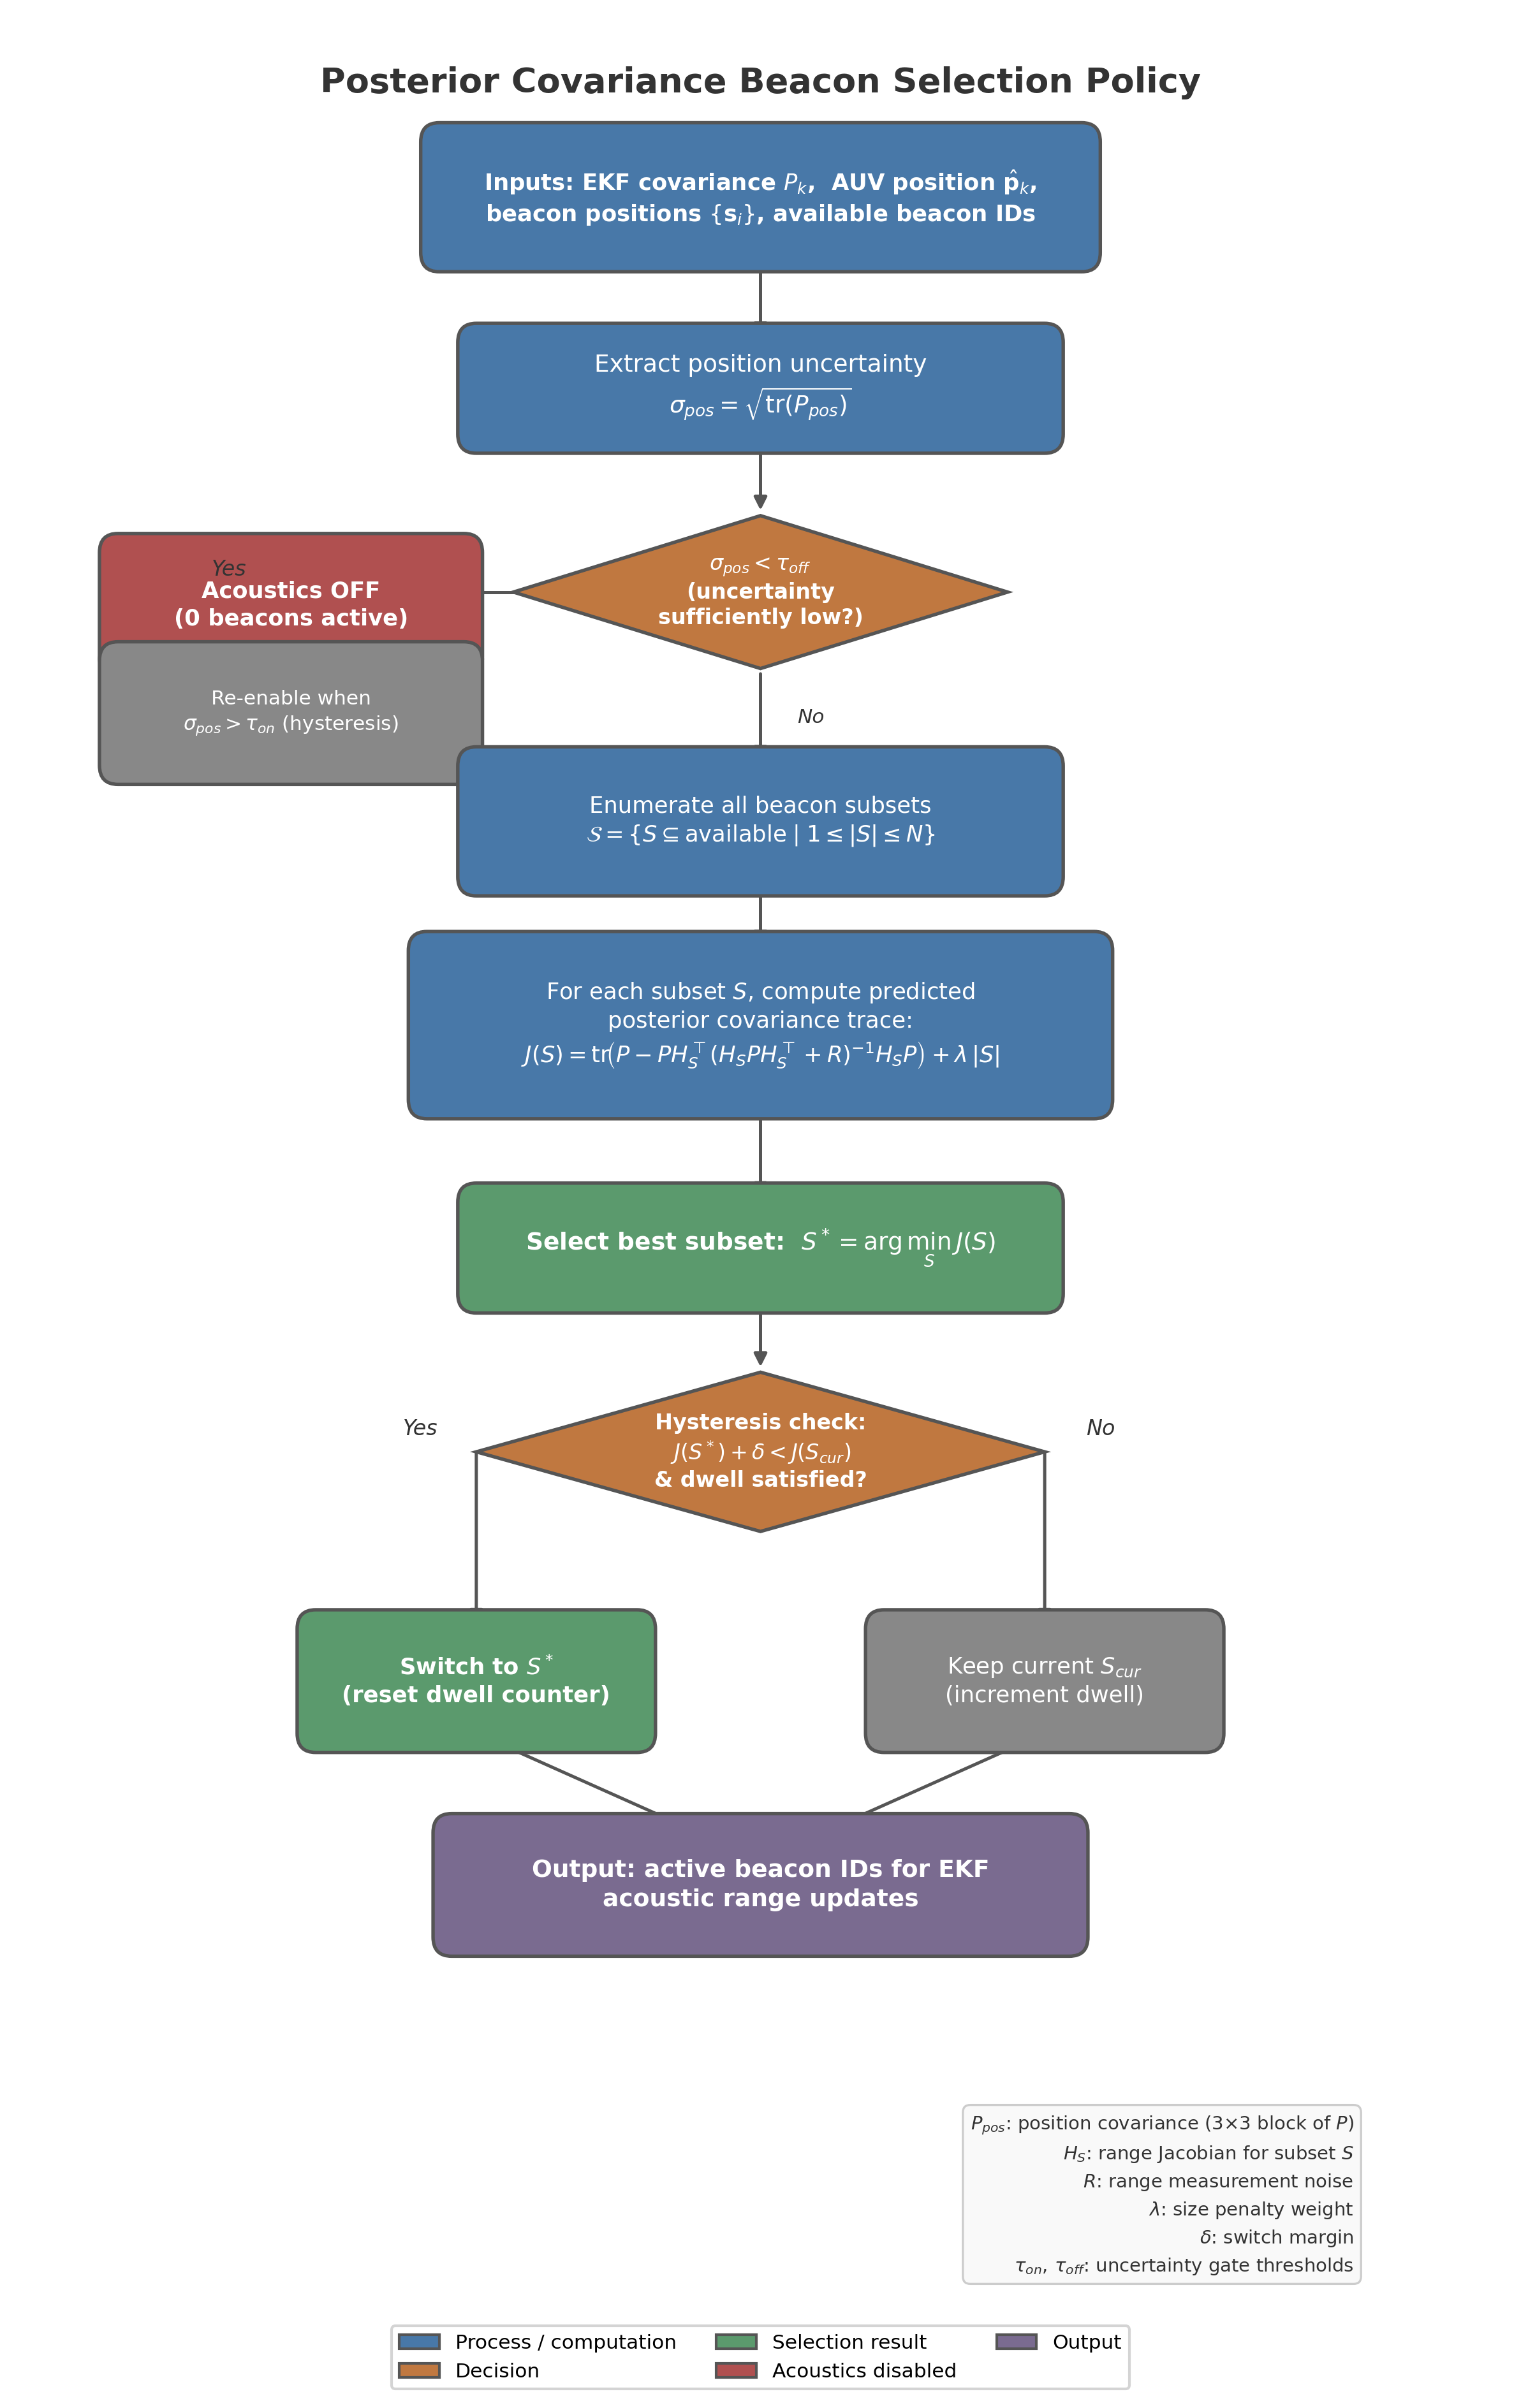

Write Python code to recreate this figure.
"""
Figure 2: Posterior Covariance Beacon Selection Policy
Publication-quality flowchart for the adaptive beacon subset selection.
"""

import matplotlib
matplotlib.use("Agg")
import matplotlib.pyplot as plt
import matplotlib.patches as mpatches
from matplotlib.patches import FancyBboxPatch

# ── Colour palette (muted, publication-friendly) ──────────────────────────
BLUE    = "#4878A8"
GREEN   = "#5B9A6D"
ORANGE  = "#C07840"
RED     = "#B05050"
PURPLE  = "#7A6B90"
EDGE    = "#555555"
TXT     = "#333333"
WHITE   = "#FFFFFF"
LIGHT_BLUE  = "#D6DFE8"
LIGHT_GREEN = "#D5E5DA"
LIGHT_ORANGE = "#E8DDD0"
LIGHT_RED   = "#E0D0D0"

# ── Canvas ──────────────────────────────────────────────────────────────────
fig, ax = plt.subplots(figsize=(10, 16))
ax.set_xlim(0, 12)
ax.set_ylim(0, 18.5)
ax.axis("off")
fig.patch.set_facecolor(WHITE)

# ── Helpers ─────────────────────────────────────────────────────────────────
def draw_box(ax, cx, cy, w, h, text, fc, ec=EDGE, fontsize=9,
             fontweight="normal", text_color=WHITE, style="round,pad=0.15",
             zorder=3):
    box = FancyBboxPatch(
        (cx - w / 2, cy - h / 2), w, h,
        boxstyle=style, facecolor=fc, edgecolor=ec,
        linewidth=1.3, zorder=zorder,
    )
    ax.add_patch(box)
    ax.text(cx, cy, text, ha="center", va="center",
            fontsize=fontsize, color=text_color, fontweight=fontweight,
            zorder=zorder + 1, linespacing=1.35)
    return box


def draw_diamond(ax, cx, cy, w, h, text, fc=ORANGE, ec=EDGE, fontsize=8.5,
                 text_color=WHITE):
    hw, hh = w / 2, h / 2
    verts = [(cx, cy + hh), (cx + hw, cy), (cx, cy - hh), (cx - hw, cy),
             (cx, cy + hh)]
    poly = plt.Polygon(verts, closed=True, facecolor=fc, edgecolor=ec,
                        linewidth=1.3, zorder=3)
    ax.add_patch(poly)
    ax.text(cx, cy, text, ha="center", va="center",
            fontsize=fontsize, color=text_color, fontweight="bold",
            zorder=4, linespacing=1.25)


def arrow(ax, x1, y1, x2, y2, label="", label_side="left", color=EDGE,
          fontsize=7.5, lw=1.2, label_offset=0.0, label_offset_y=0.0):
    ax.annotate(
        "", xy=(x2, y2), xytext=(x1, y1),
        arrowprops=dict(arrowstyle="-|>", color=color, lw=lw,
                        shrinkA=2, shrinkB=2),
        zorder=2,
    )
    if label:
        mx = (x1 + x2) / 2
        my = (y1 + y2) / 2
        ha = "center"
        if label_side == "left":
            offset_x = -0.3 + label_offset
            ha = "right"
        elif label_side == "right":
            offset_x = 0.3 + label_offset
            ha = "left"
        else:
            offset_x = label_offset
        ax.text(mx + offset_x, my + label_offset_y, label,
                fontsize=fontsize, color=TXT,
                ha=ha, va="center", fontstyle="italic", zorder=5)


def arrow_corner(ax, x1, y1, xm, ym, x2, y2, label="", color=EDGE,
                 fontsize=7.5, lw=1.2, label_offset_x=0.0, label_offset_y=0.0):
    """L-shaped arrow: (x1,y1) -> (xm,ym) -> (x2,y2)."""
    ax.plot([x1, xm], [y1, ym], color=color, lw=lw, zorder=2)
    ax.annotate(
        "", xy=(x2, y2), xytext=(xm, ym),
        arrowprops=dict(arrowstyle="-|>", color=color, lw=lw,
                        shrinkA=0, shrinkB=2),
        zorder=2,
    )
    if label:
        ax.text(xm + label_offset_x, ym + label_offset_y, label,
                fontsize=fontsize, color=TXT, ha="center", va="center",
                fontstyle="italic", zorder=5)


# ── Layout ──────────────────────────────────────────────────────────────────
CX = 6.0
BOX_W = 4.6
BOX_H = 0.72
DIA_W = 3.4
DIA_H = 1.15
STEP = 1.5

y = 17.8

# Title
ax.text(CX, y + 0.2, "Posterior Covariance Beacon Selection Policy",
        fontsize=13, ha="center", va="center", fontweight="bold", color=TXT)
y -= 0.7

# ── 1. Inputs ───────────────────────────────────────────────────────────────
draw_box(ax, CX, y, BOX_W + 0.6, BOX_H + 0.15,
         "Inputs: EKF covariance $P_k$,  AUV position $\\hat{\\mathbf{p}}_k$,\n"
         "beacon positions $\\{\\mathbf{s}_i\\}$, available beacon IDs",
         fc=BLUE, fontsize=8.5, fontweight="bold")
y_input = y
y -= STEP

# ── 2. Extract position covariance ─────────────────────────────────────────
draw_box(ax, CX, y, BOX_W, BOX_H,
         "Extract position uncertainty\n"
         r"$\sigma_{pos} = \sqrt{\mathrm{tr}(P_{pos})}$",
         fc=BLUE, fontsize=9)
arrow(ax, CX, y_input - (BOX_H + 0.15) / 2, CX, y + BOX_H / 2)
y_extract = y
y -= STEP + 0.1

# ── 3. Uncertainty gate decision ────────────────────────────────────────────
draw_diamond(ax, CX, y, DIA_W + 0.6, DIA_H + 0.05,
             r"$\sigma_{pos} < \tau_{off}$" "\n(uncertainty\nsufficiently low?)",
             fc=ORANGE, fontsize=8)
arrow(ax, CX, y_extract - BOX_H / 2, CX, y + (DIA_H + 0.05) / 2)
y_gate = y
y -= STEP + 0.3

# ── YES branch (left): acoustics OFF ───────────────────────────────────────
off_x = 2.2
off_y = y_gate - 0.1
draw_box(ax, off_x, off_y, 2.8, BOX_H + 0.1,
         "Acoustics OFF\n(0 beacons active)",
         fc=RED, fontsize=8.5, fontweight="bold")
# Arrow from diamond left to OFF box
arrow_corner(ax,
             CX - (DIA_W + 0.6) / 2, y_gate,
             off_x, y_gate,
             off_x, off_y + (BOX_H + 0.1) / 2,
             label="Yes", fontsize=8,
             label_offset_x=-0.5, label_offset_y=0.18)
y_off = off_y

# ── Re-enable check annotation ─────────────────────────────────────────────
reenable_y = off_y - 0.85
draw_box(ax, off_x, reenable_y, 2.8, BOX_H + 0.1,
         r"Re-enable when""\n"r"$\sigma_{pos} > \tau_{on}$"" (hysteresis)",
         fc="#888888", fontsize=7.5, text_color=WHITE)
arrow(ax, off_x, off_y - (BOX_H + 0.1) / 2, off_x, reenable_y + (BOX_H + 0.1) / 2)

# ── NO branch (down): proceed with selection ───────────────────────────────

# ── 4. Enumerate subsets ────────────────────────────────────────────────────
draw_box(ax, CX, y, BOX_W, BOX_H + 0.15,
         "Enumerate all beacon subsets\n"
         r"$\mathcal{S} = \{S \subseteq \mathrm{available} \mid 1 \leq |S| \leq N\}$",
         fc=BLUE, fontsize=8.5)
arrow(ax, CX, y_gate - (DIA_H + 0.05) / 2, CX, y + (BOX_H + 0.15) / 2,
      label="No", label_side="right")
y_enum = y
y -= STEP + 0.1

# ── 5. Score each subset ───────────────────────────────────────────────────
draw_box(ax, CX, y, BOX_W + 0.8, BOX_H + 0.45,
         "For each subset $S$, compute predicted\n"
         "posterior covariance trace:\n"
         r"$J(S) = \mathrm{tr}\!\left(P - PH_S^\top"
         r"(H_S P H_S^\top + R)^{-1} H_S P\right)"
         r" + \lambda\,|S|$",
         fc=BLUE, fontsize=8.5)
arrow(ax, CX, y_enum - (BOX_H + 0.15) / 2, CX, y + (BOX_H + 0.45) / 2)
y_score = y
y -= STEP + 0.25

# ── 6. Select best ─────────────────────────────────────────────────────────
draw_box(ax, CX, y, BOX_W, BOX_H,
         r"Select best subset:  $S^* = \arg\min_S\, J(S)$",
         fc=GREEN, fontsize=9, fontweight="bold")
arrow(ax, CX, y_score - (BOX_H + 0.45) / 2, CX, y + BOX_H / 2)
y_best = y
y -= STEP + 0.1

# ── 7. Hysteresis check ────────────────────────────────────────────────────
draw_diamond(ax, CX, y, DIA_W + 1.2, DIA_H + 0.1,
             "Hysteresis check:\n"
             r"$J(S^*) + \delta < J(S_{cur})$"
             "\n& dwell satisfied?",
             fc=ORANGE, fontsize=8)
arrow(ax, CX, y_best - BOX_H / 2, CX, y + (DIA_H + 0.1) / 2)
y_hyst = y
y -= STEP + 0.3

# ── YES branch: switch ─────────────────────────────────────────────────────
draw_box(ax, CX - 2.3, y, 2.6, BOX_H + 0.1,
         "Switch to $S^*$\n(reset dwell counter)",
         fc=GREEN, fontsize=8.5, fontweight="bold")
arrow_corner(ax,
             CX - (DIA_W + 1.2) / 2, y_hyst,
             CX - 2.3, y_hyst,
             CX - 2.3, y + (BOX_H + 0.1) / 2,
             label="Yes", fontsize=8,
             label_offset_x=-0.45, label_offset_y=0.18)
y_switch = y

# ── NO branch: hold ────────────────────────────────────────────────────────
draw_box(ax, CX + 2.3, y, 2.6, BOX_H + 0.1,
         "Keep current $S_{cur}$\n(increment dwell)",
         fc="#888888", fontsize=8.5, text_color=WHITE)
arrow_corner(ax,
             CX + (DIA_W + 1.2) / 2, y_hyst,
             CX + 2.3, y_hyst,
             CX + 2.3, y + (BOX_H + 0.1) / 2,
             label="No", fontsize=8,
             label_offset_x=0.45, label_offset_y=0.18)
y_hold = y
y -= STEP + 0.1

# ── 8. Output ──────────────────────────────────────────────────────────────
draw_box(ax, CX, y, BOX_W + 0.4, BOX_H + 0.1,
         "Output: active beacon IDs for EKF\nacoustic range updates",
         fc=PURPLE, fontsize=9, fontweight="bold")

# Arrows from switch and hold to output
arrow(ax, CX - 2.3, y_switch - (BOX_H + 0.1) / 2,
      CX - 0.5, y + (BOX_H + 0.1) / 2)
arrow(ax, CX + 2.3, y_hold - (BOX_H + 0.1) / 2,
      CX + 0.5, y + (BOX_H + 0.1) / 2)
y_out = y

# ── Legend ──────────────────────────────────────────────────────────────────
legend_items = [
    mpatches.Patch(facecolor=BLUE, edgecolor=EDGE, label="Process / computation"),
    mpatches.Patch(facecolor=ORANGE, edgecolor=EDGE, label="Decision"),
    mpatches.Patch(facecolor=GREEN, edgecolor=EDGE, label="Selection result"),
    mpatches.Patch(facecolor=RED, edgecolor=EDGE, label="Acoustics disabled"),
    mpatches.Patch(facecolor=PURPLE, edgecolor=EDGE, label="Output"),
]
ax.legend(handles=legend_items, loc="lower center", ncol=3,
          fontsize=7.5, framealpha=0.9, edgecolor="#d0d0d0",
          bbox_to_anchor=(0.5, -0.01))

# ── Key notation box (bottom right) ────────────────────────────────────────
notation = (
    r"$P_{pos}$: position covariance (3$\times$3 block of $P$)" "\n"
    r"$H_S$: range Jacobian for subset $S$" "\n"
    r"$R$: range measurement noise" "\n"
    r"$\lambda$: size penalty weight" "\n"
    r"$\delta$: switch margin" "\n"
    r"$\tau_{on},\,\tau_{off}$: uncertainty gate thresholds"
)
ax.text(10.8, y_out - 1.8, notation, fontsize=7, color=TXT,
        ha="right", va="top", linespacing=1.5,
        bbox=dict(boxstyle="round,pad=0.4", facecolor="#F9F9F9",
                  edgecolor="#CCCCCC", linewidth=0.8))

# ── Save ────────────────────────────────────────────────────────────────────
for ext in ("png", "svg", "pdf"):
    fig.savefig(
        f"/home/hamza/holodev_acoustic_manager/kalmaning/figures/"
        f"fig2_beacon_selection_policy.{ext}",
        dpi=300, bbox_inches="tight", facecolor=WHITE,
    )
plt.close(fig)
print("Figure 2 saved (png, svg, pdf).")
